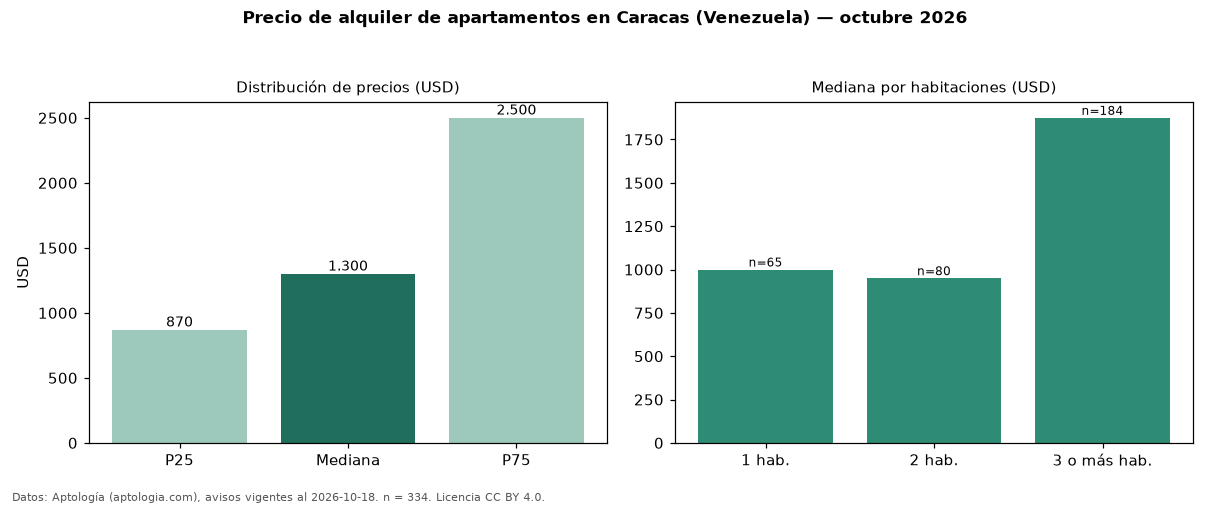

The file beside this chart, header and first rows:
seccion, metrica, valor, moneda, n
precio, p25, 870.0, USD, 334
precio, mediana, 1300, USD, 334
precio, p75, 2500, USD, 334
precio, minimo, 300.0, USD, 334
precio, maximo, 10000, USD, 334
m2, mediana_precio_m2, 12.1, USD, 326
m2, area_mediana_m2, 106.0, m2, 326
banos, mediana_banos, 2.0, , 
parqueadero, pct_con_parqueadero, 95.7, %, 328
habitaciones, 1, 1000, USD, 65
habitaciones, 2, 950.0, USD, 80
habitaciones, 3+, 1875, USD, 184
fuente, fecha_datos, 2026-10-18, , 
fuente, atribucion, https://www.aptologia.com/ve/alquiler/ca…, , 
fuente, licencia, CC BY 4.0, , 
